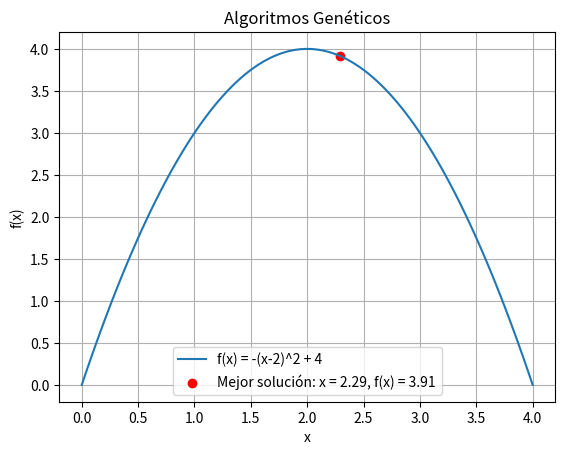

Here is the Python script that generated this plot:
import numpy as np
import matplotlib.pyplot as plt

# Definimos la función
def f(x):
    return -(x - 2)**2 + 4

# Definimos la clase para el problema de optimización
class OptimizationProblem:
    def __init__(self, min_x, max_x):
        self.min_x = min_x
        self.max_x = max_x

    def generate_random_solution(self):
        return np.random.uniform(self.min_x, self.max_x)

    def crossover(self, parent1, parent2, crossover_rate):
        if np.random.rand() < crossover_rate:
            return (parent1 + parent2) / 2  # Punto medio de los padres
        else:
            return parent1  # No se aplica crossover

    def mutate(self, solution):
        return solution + np.random.uniform(-0.5, 0.5)  # Mutación aleatoria

    def get_fitness(self, solution):
        return f(solution)

# Algoritmo de Algoritmos Genéticos
def genetic_algorithm(problem, population_size, crossover_rate, mutation_rate, max_iterations):
    population = [problem.generate_random_solution() for _ in range(population_size)]
    for _ in range(max_iterations):
        new_population = []
        for _ in range(population_size):
            parent1, parent2 = np.random.choice(population, size=2, replace=False)
            child = problem.crossover(parent1, parent2, crossover_rate)
            if np.random.rand() < mutation_rate:
                child = problem.mutate(child)
            new_population.append(child)
        population = new_population
    return max(population, key=problem.get_fitness)

# Definimos el problema de optimización
problem = OptimizationProblem(min_x=0, max_x=4)

# Ejecutamos el algoritmo genético
best_solution = genetic_algorithm(problem, population_size=50, crossover_rate=0.8, mutation_rate=0.1, max_iterations=100)

# Visualizamos la función y la mejor solución encontrada
x_values = np.linspace(0, 4, 100)
y_values = f(x_values)
plt.plot(x_values, y_values, label='f(x) = -(x-2)^2 + 4')
plt.scatter(best_solution, f(best_solution), color='red', label=f'Mejor solución: x = {best_solution:.2f}, f(x) = {f(best_solution):.2f}')
plt.xlabel('x')
plt.ylabel('f(x)')
plt.title('Algoritmos Genéticos')
plt.legend()
plt.grid(True)
plt.show()

print(f'Mejor solución encontrada en x = {best_solution:.2f}, con un valor de f(x) = {f(best_solution):.2f}')
